3-way image classification set "images" from GitHub (SnowRain510/PSEF-NET); label vocabulary: IgG low positive, IgG moderate positive, IgG high positive.

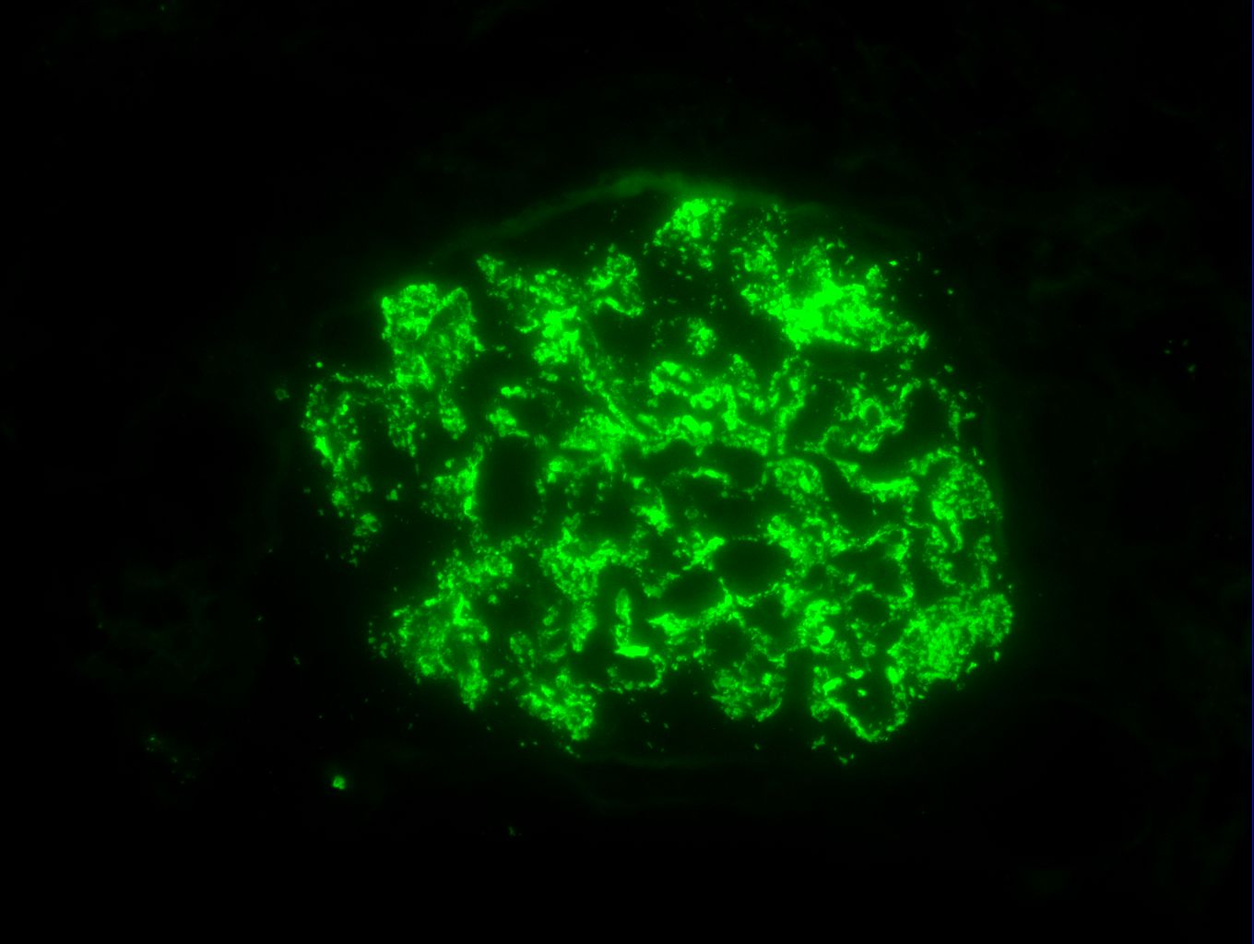
Label: IgG high positive

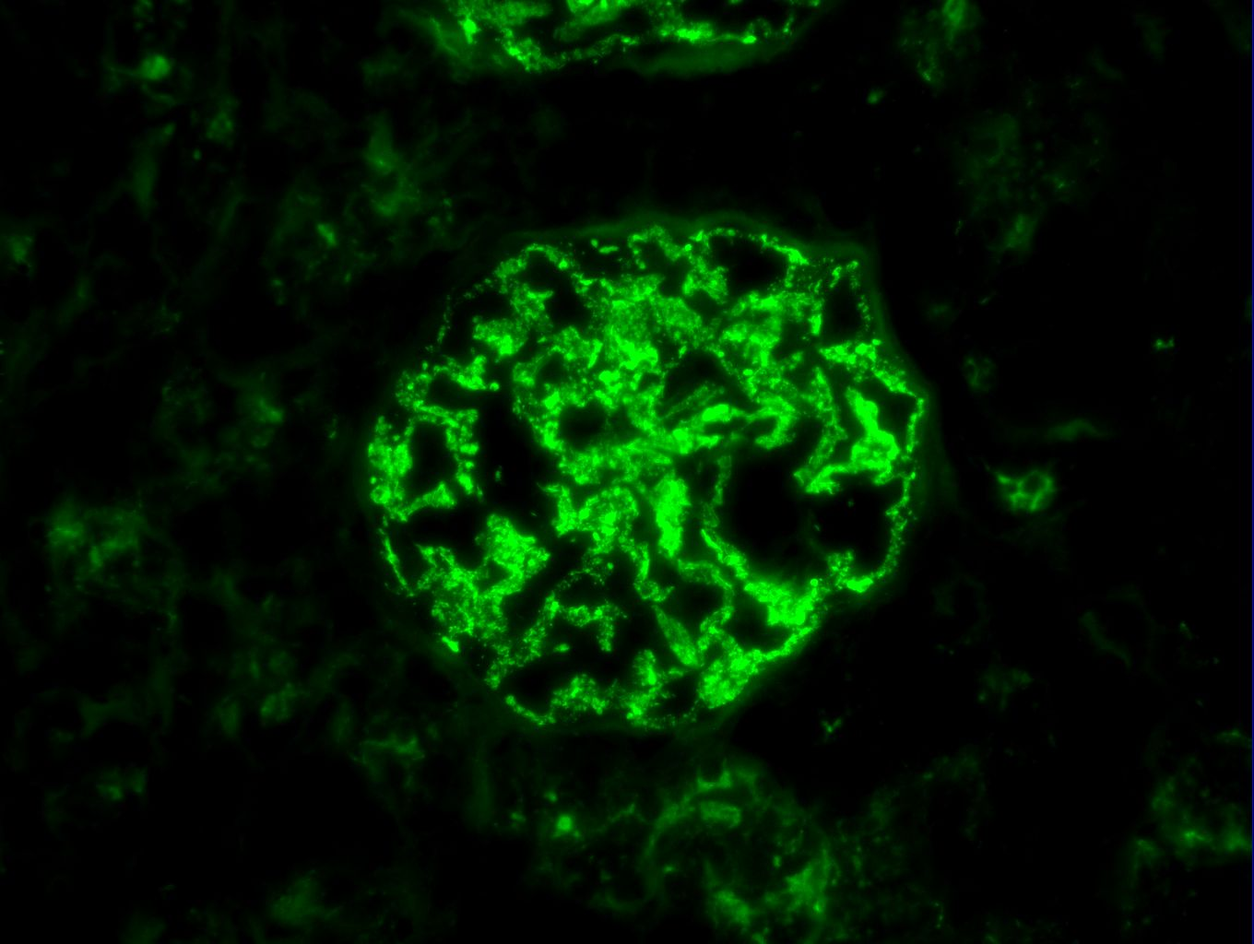
Label: IgG high positive

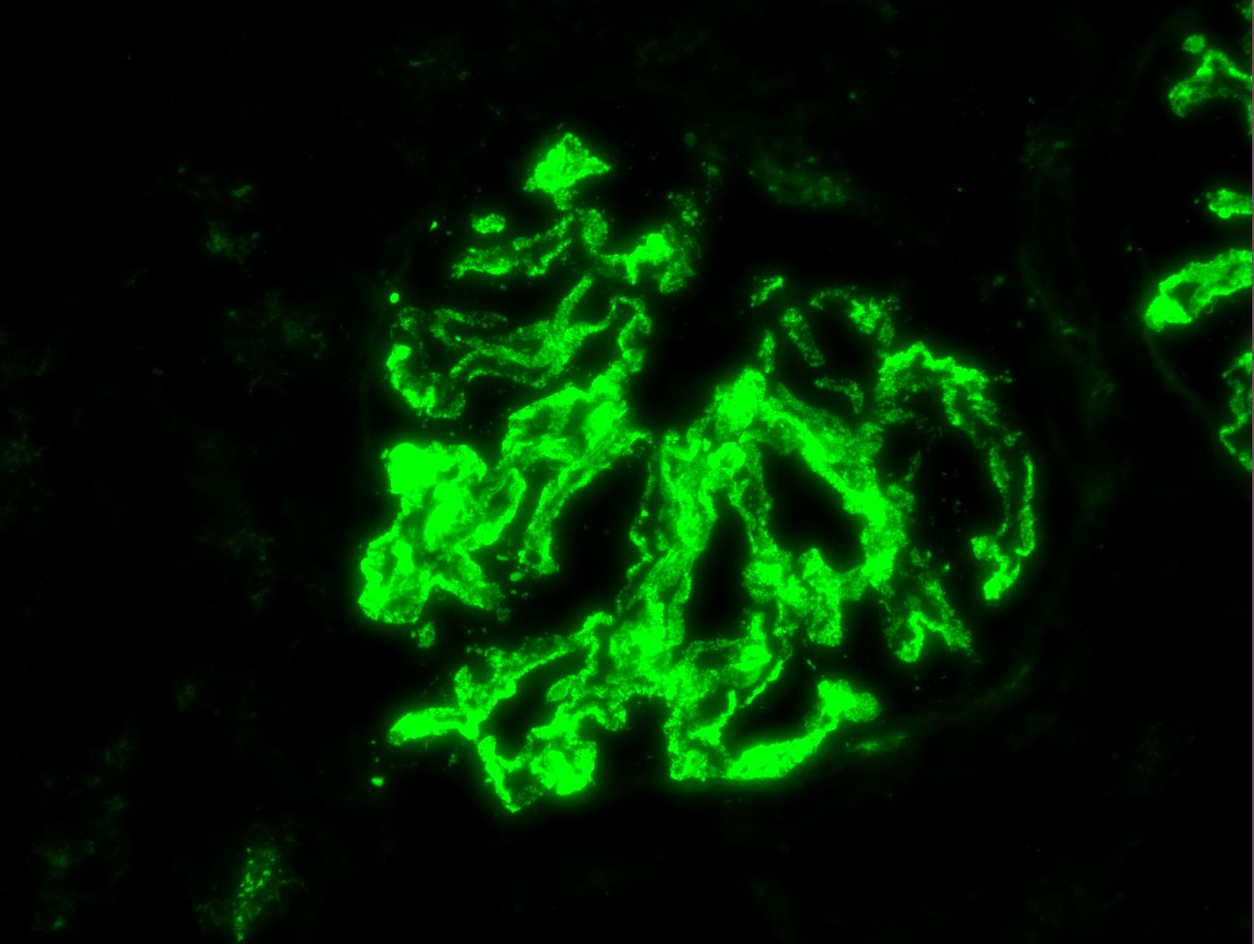
Label: IgG high positive

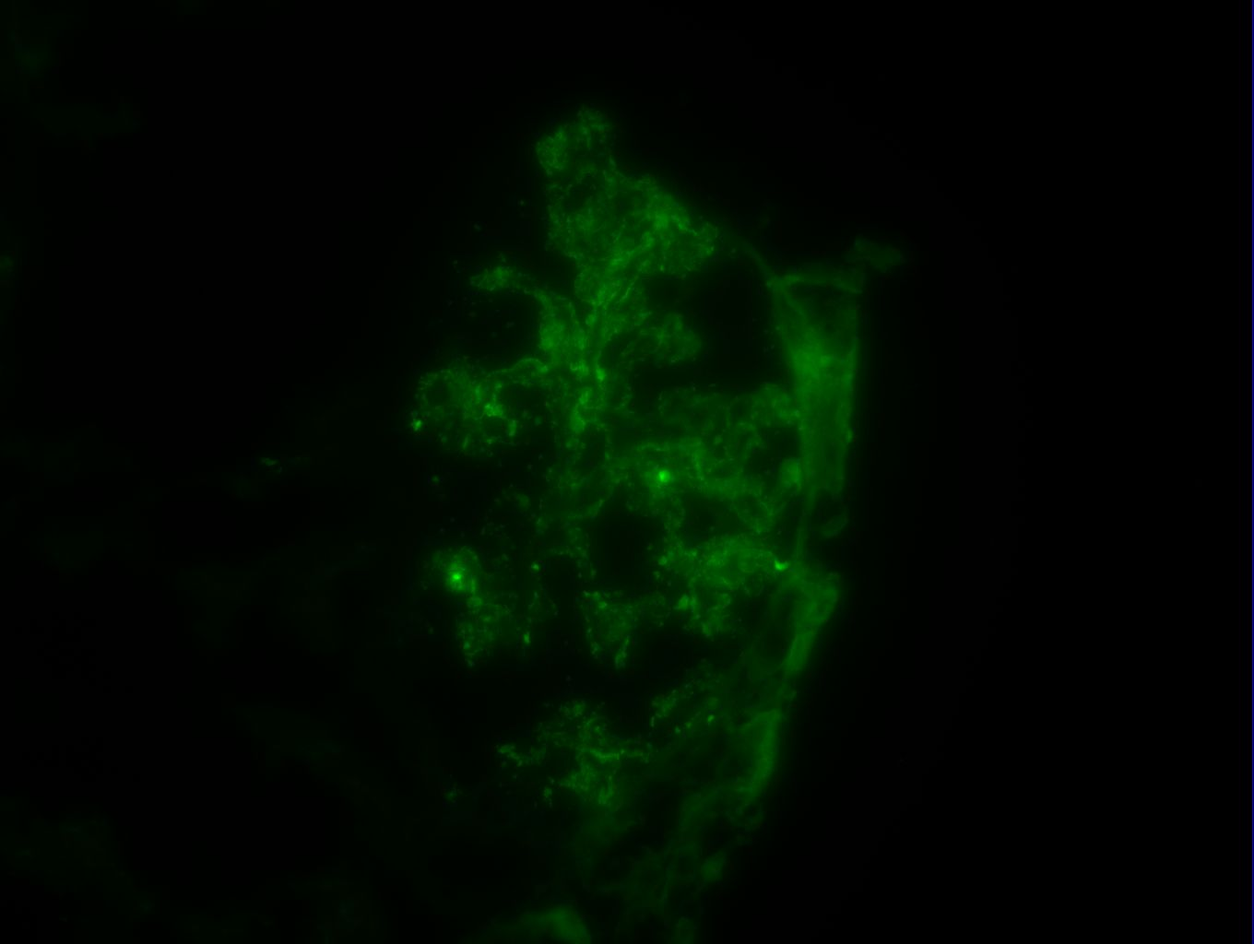
Label: IgG moderate positive

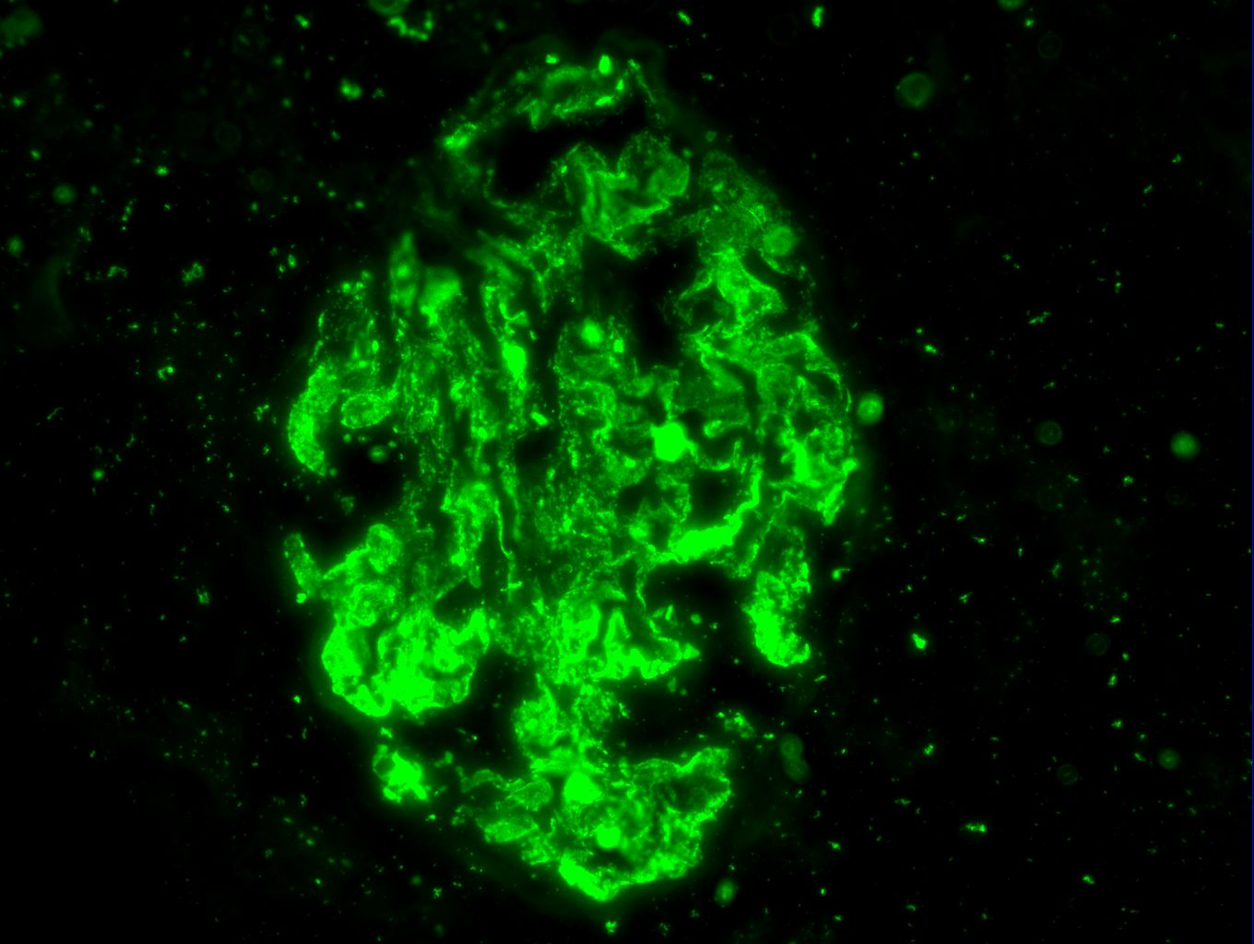
Label: IgG high positive

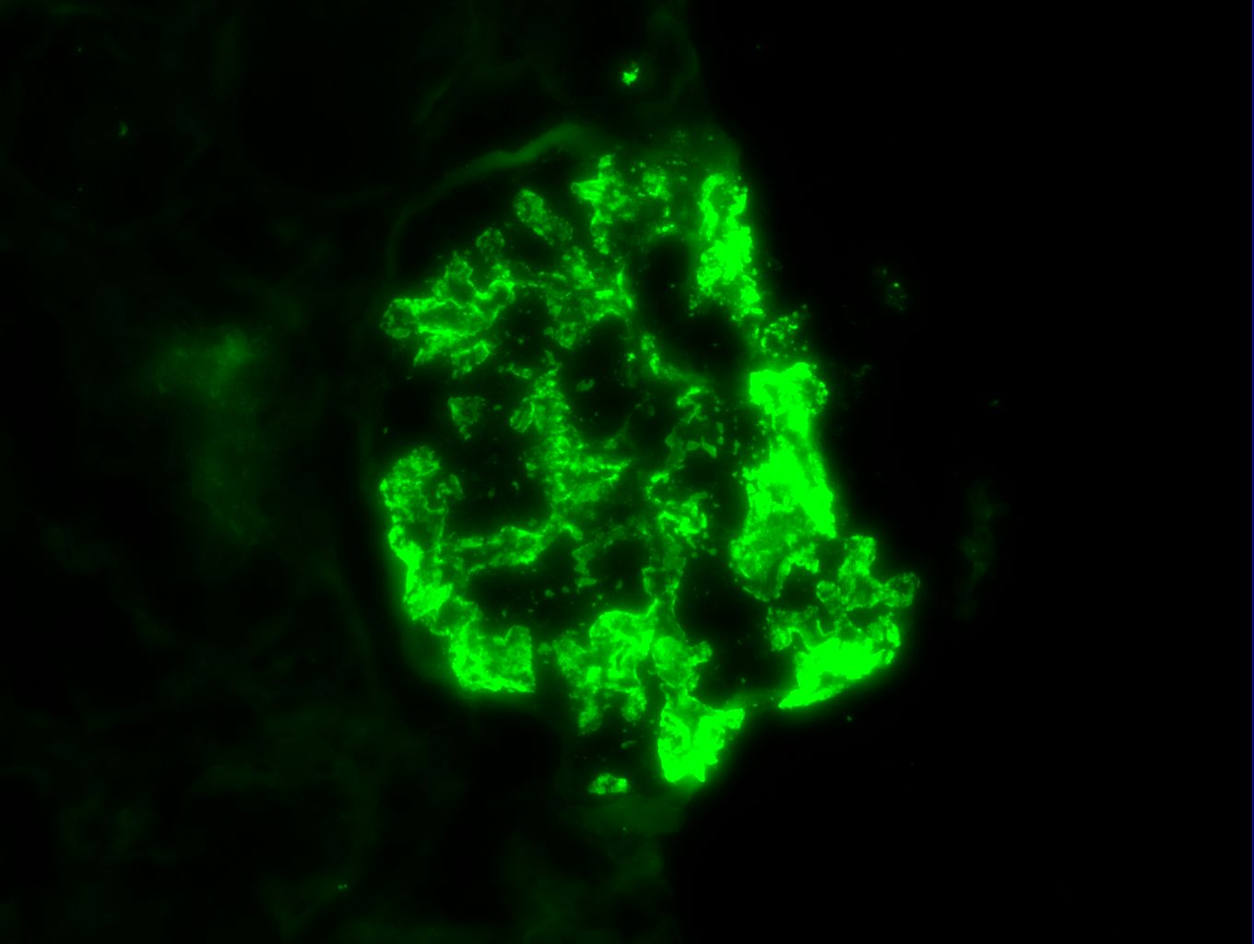
Label: IgG high positive
